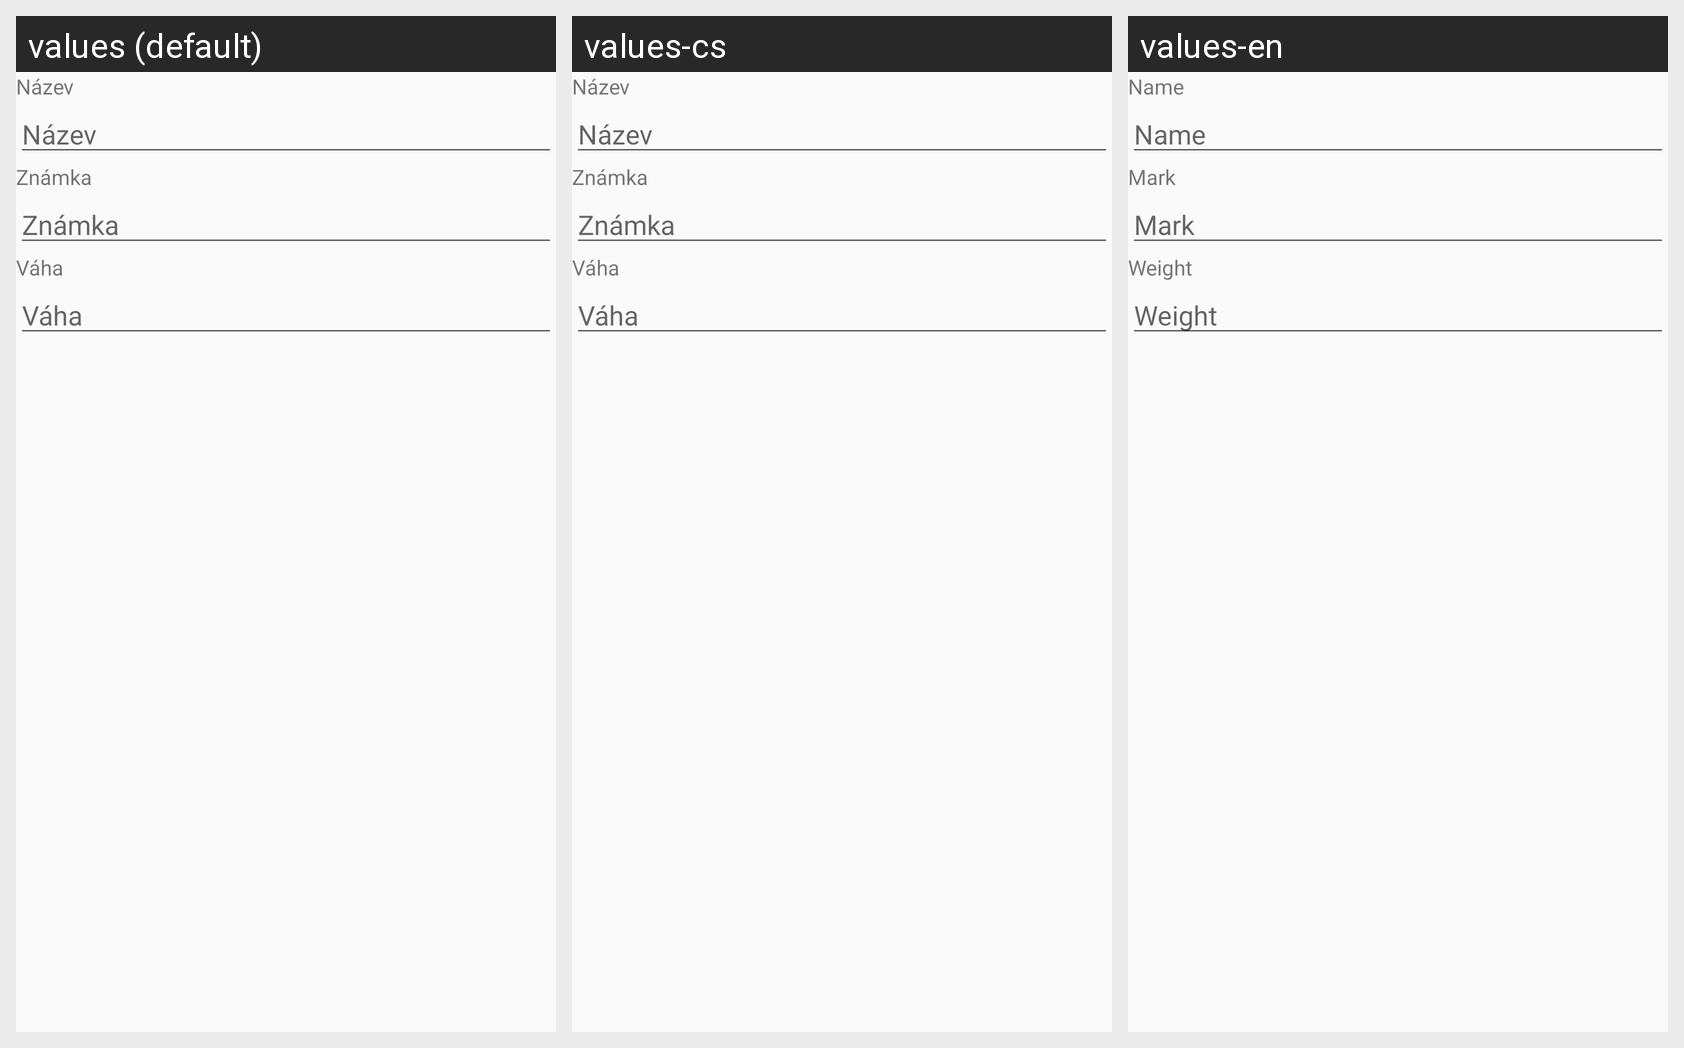

This grid shows one Android layout under several languages. Give, for every string resource on the screen, its name, the default text and each shown locale's text.
Android screen res/layout/edit_dialog.xml rendered under 3 locales, left to right: values (default), values-cs, values-en. Device: Nexus 5 (rendered at 1080×1920; each locale shown at half size, 540×960, under a caption strip naming it); theme Light.
Strings drawn on this screen, with the default value and each locale's value (text and hints the layout hard-codes, and strings that could not be matched under every locale, appear in the picture but are not listed):

name
  values: Název
  values-cs: Název
  values-en: Name

mark
  values: Známka
  values-cs: Známka
  values-en: Mark

weight
  values: Váha
  values-cs: Váha
  values-en: Weight
